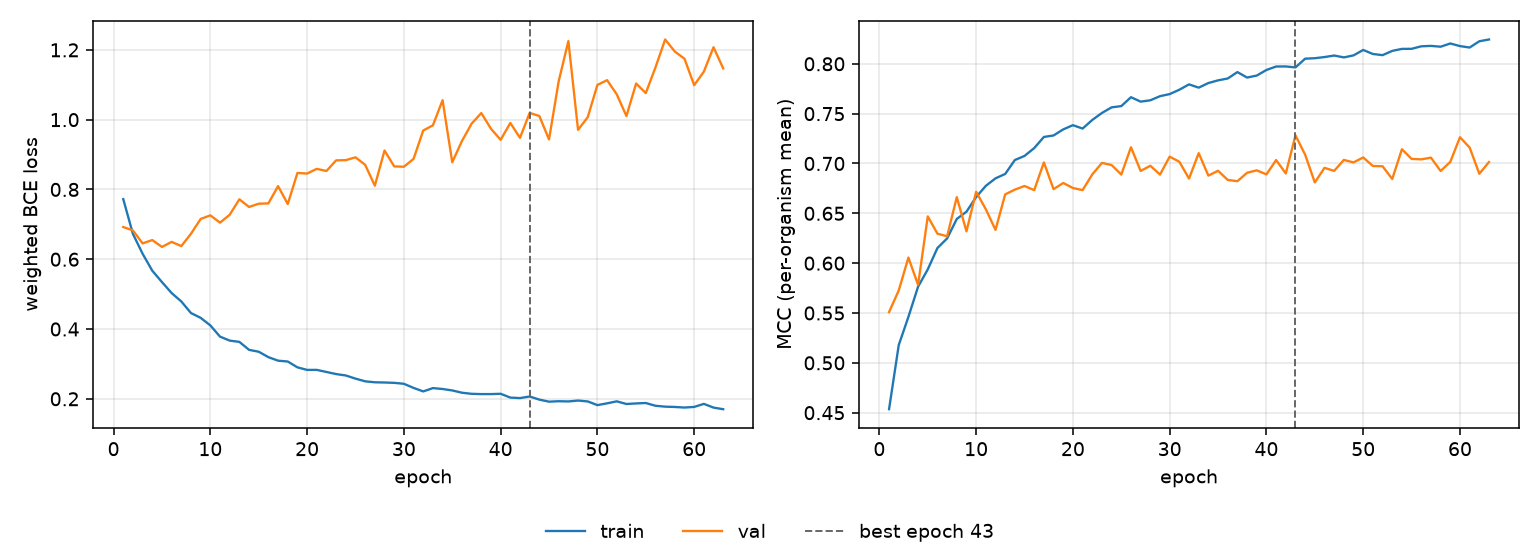

The data file committed next to this chart (first rows):
epoch, tr_loss, vl_loss, tr_mcc, vl_mcc, is_best
1, 0.7722, 0.6923, 0.4535, 0.5509, False
2, 0.6725, 0.6824, 0.5178, 0.5726, False
3, 0.6157, 0.6454, 0.5461, 0.6056, False
4, 0.5671, 0.6549, 0.5764, 0.5782, False
5, 0.5345, 0.6353, 0.5937, 0.6469, False
6, 0.503, 0.6497, 0.6152, 0.6296, False
7, 0.4789, 0.6377, 0.6248, 0.627, False
8, 0.4457, 0.6731, 0.6443, 0.6662, False
9, 0.432, 0.7154, 0.6516, 0.6319, False
10, 0.4103, 0.7257, 0.6663, 0.6716, False
11, 0.3782, 0.7048, 0.6775, 0.6541, False
12, 0.3668, 0.7275, 0.6851, 0.6334, False
13, 0.3631, 0.7717, 0.6895, 0.669, False
14, 0.3403, 0.7498, 0.7034, 0.6738, False
15, 0.3349, 0.7591, 0.7076, 0.6774, False
16, 0.3193, 0.7601, 0.7154, 0.6733, False
17, 0.3093, 0.8096, 0.7266, 0.701, False
18, 0.3068, 0.7582, 0.7281, 0.6742, False
19, 0.2901, 0.8473, 0.7342, 0.6804, False
20, 0.2828, 0.8455, 0.7384, 0.6754, False
21, 0.2828, 0.859, 0.735, 0.6733, False
22, 0.2769, 0.8529, 0.7436, 0.689, False
23, 0.2708, 0.8834, 0.7507, 0.7006, False
24, 0.2668, 0.884, 0.7563, 0.6984, False
25, 0.2578, 0.892, 0.7576, 0.6889, False
26, 0.2501, 0.8706, 0.7665, 0.7163, False
27, 0.2473, 0.8107, 0.762, 0.6925, False
28, 0.2467, 0.9116, 0.7634, 0.6977, False
29, 0.2457, 0.8661, 0.7675, 0.6889, False
30, 0.243, 0.865, 0.7696, 0.7069, False
31, 0.2312, 0.8876, 0.774, 0.7017, False
32, 0.2211, 0.9689, 0.7793, 0.6848, False
33, 0.2306, 0.9838, 0.7761, 0.7104, False
34, 0.2281, 1.056, 0.7807, 0.6878, False
35, 0.2239, 0.8779, 0.7834, 0.6927, False
36, 0.2174, 0.9388, 0.7853, 0.6835, False
37, 0.2142, 0.9885, 0.7917, 0.6822, False
38, 0.2135, 1.019, 0.7862, 0.6907, False
39, 0.2135, 0.974, 0.7882, 0.6931, False
40, 0.2144, 0.9422, 0.7938, 0.689, False
41, 0.2035, 0.9905, 0.7973, 0.7034, False
42, 0.202, 0.948, 0.7973, 0.69, False
43, 0.2066, 1.019, 0.7964, 0.7282, True
44, 0.1976, 1.011, 0.8051, 0.7088, False
45, 0.1918, 0.9433, 0.8056, 0.6809, False
46, 0.193, 1.11, 0.8068, 0.6956, False
47, 0.1924, 1.225, 0.8083, 0.6926, False
48, 0.195, 0.9708, 0.8064, 0.7035, False
49, 0.1924, 1.007, 0.8084, 0.7011, False
50, 0.1819, 1.099, 0.8139, 0.706, False
51, 0.187, 1.113, 0.8098, 0.6975, False
52, 0.1927, 1.073, 0.8087, 0.6972, False
53, 0.1851, 1.01, 0.8129, 0.6844, False
54, 0.1867, 1.104, 0.8149, 0.7143, False
55, 0.1879, 1.076, 0.815, 0.7046, False
56, 0.18, 1.15, 0.8175, 0.7041, False
57, 0.1775, 1.23, 0.8179, 0.7058, False
58, 0.1766, 1.195, 0.8171, 0.6925, False
59, 0.1749, 1.175, 0.8204, 0.7016, False
60, 0.1767, 1.099, 0.8178, 0.7263, False
... 3 more rows
